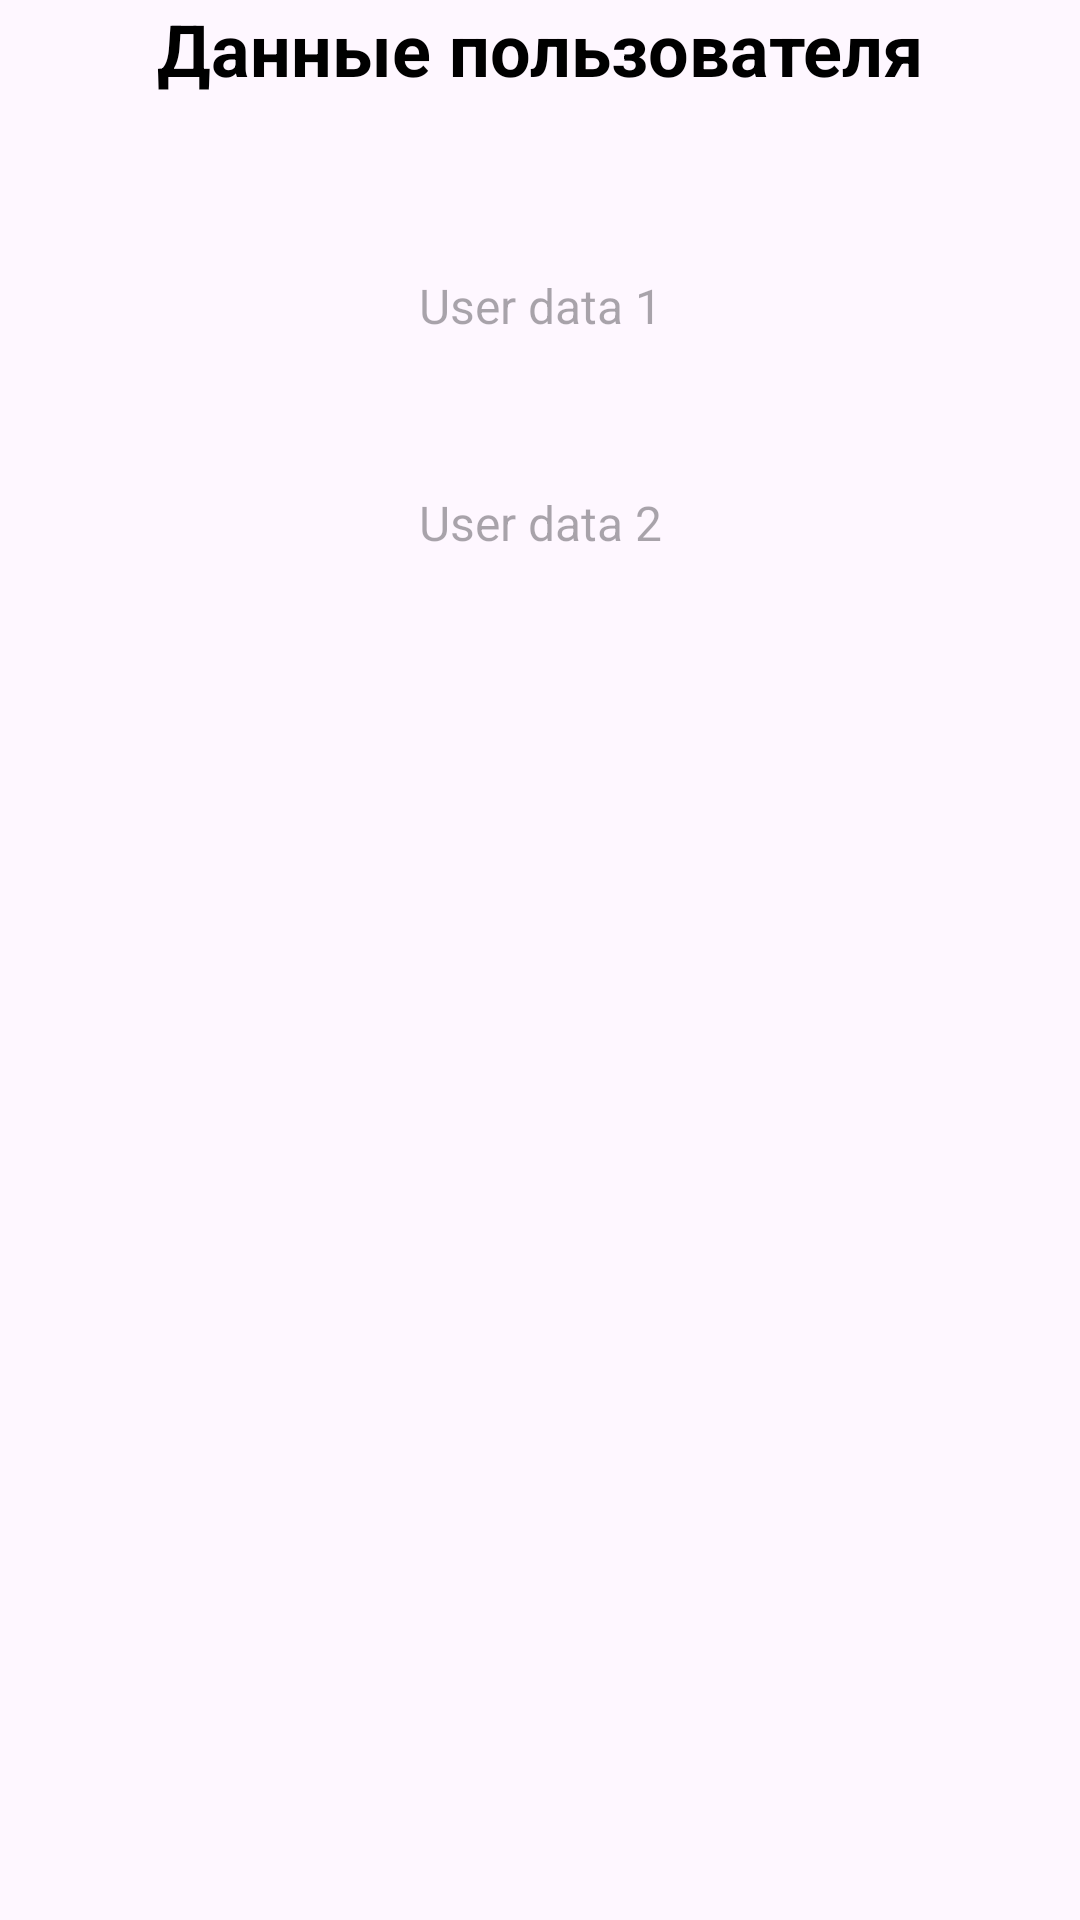

Here is an Android app screen rendered from its layout file. Give the layout XML and the strings, colors and styles it references.
<!-- AndroidManifest.xml: application theme Theme.Task_014 -->
<!-- res/layout/activity_second.xml -->
<?xml version="1.0" encoding="utf-8"?>
<androidx.constraintlayout.widget.ConstraintLayout
    xmlns:android="http://schemas.android.com/apk/res/android"
    xmlns:app="http://schemas.android.com/apk/res-auto"
    xmlns:tools="http://schemas.android.com/tools"
    android:layout_width="match_parent"
    android:layout_height="match_parent"
    tools:context=".SecondActivity">

    <TextView
        android:id="@+id/titleTV"
        android:layout_width="wrap_content"
        android:layout_height="wrap_content"
        android:text="Данные пользователя"
        android:textSize="24sp"
        android:textStyle="bold"
        android:textColor="@color/black"
        app:layout_constraintEnd_toEndOf="parent"
        app:layout_constraintStart_toStartOf="parent"
        app:layout_constraintTop_toTopOf="parent"
        app:layout_constraintTop_toBottomOf="parent"
        app:layout_constraintVertical_bias="0.1"
        />

    <TextView
        android:id="@+id/firstInfoTV"
        android:layout_width="wrap_content"
        android:layout_height="wrap_content"
        android:hint="User data 1"
        android:textSize="16sp"
        android:textColor="@color/red"
        android:gravity="center"
        app:layout_constraintBottom_toBottomOf="parent"
        app:layout_constraintEnd_toEndOf="parent"
        app:layout_constraintStart_toStartOf="parent"
        app:layout_constraintTop_toBottomOf="@+id/titleTV"
        app:layout_constraintVertical_bias="0.1"
        />

    <TextView
        android:id="@+id/secondInfoTV"
        android:layout_width="wrap_content"
        android:layout_height="wrap_content"
        android:hint="User data 2"
        android:textSize="16sp"
        android:textColor="@color/green"
        android:gravity="center"
        app:layout_constraintBottom_toBottomOf="parent"
        app:layout_constraintEnd_toEndOf="parent"
        app:layout_constraintStart_toStartOf="parent"
        app:layout_constraintTop_toBottomOf="@+id/firstInfoTV"
        app:layout_constraintVertical_bias="0.1"
        />



</androidx.constraintlayout.widget.ConstraintLayout>
<!-- resources referenced by this layout -->
<resources>
  <color name="black">#FF000000</color>
  <color name="green">#2FFF00</color>
  <color name="red">#EF0A0A</color>
  <style name="Theme.Task_014" parent="Base.Theme.Task_014" />
  <style name="Base.Theme.Task_014" parent="Theme.Material3.DayNight.NoActionBar">
          
          
      </style>
</resources>
